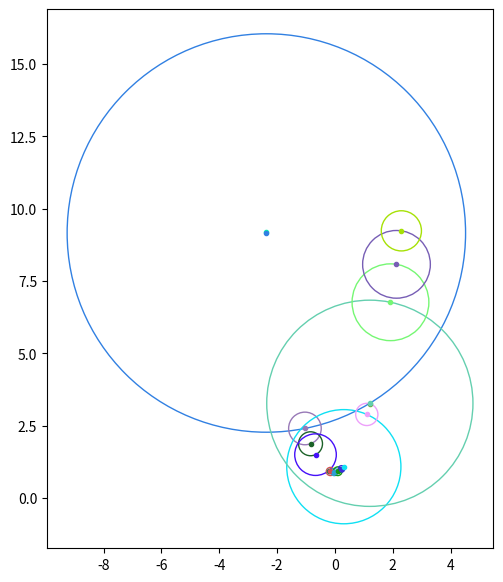

Write Python code to recreate this figure.
import os,sys
import numpy as np
import matplotlib.pyplot as plt
import warnings
warnings.filterwarnings("ignore")
os.environ['TF_CPP_MIN_LOG_LEVEL']='2'
###################################### helper functions
def gen_data_batch(seq_length,batch_size,curve_order,curve_step,hist_depth):
  x = np.empty((seq_length,batch_size,3*hist_depth))
  for sample_number in range(batch_size):
    xloc = np.sort(np.random.rand(seq_length)-.5).reshape(seq_length,1)*seq_length/2*curve_step
    yloc = np.hstack([xloc**p for p in range(curve_order+1)]).dot(np.random.randn(curve_order+1,1))
    x[:,sample_number,0] = xloc.squeeze()
    x[:,sample_number,1] = yloc.squeeze()
  x[:,:,2] = np.sqrt(((np.roll(x[:,:,:2],-1,axis=0)-x[:,:,:2])**2).sum(axis=2))
  for level_down in range(1,hist_depth):
    x[:,:,3*level_down:3*(level_down+1)] = np.roll(x[:,:,:3],-1*level_down,axis=0)
  y = np.roll(x[:,:,:2],-hist_depth,axis=0) #future locations
  return x[:-1*hist_depth,:,:], y[:-1*hist_depth,:,:]
###################################### data parameters
CURVE_ORDER = 2
CURVE_STEP = .5
SEQ_LENGTH = 20
HIST_DEPTH = 2
BATCH_SIZE = 1
###################################### generate data
valid_x, valid_y = gen_data_batch(SEQ_LENGTH,BATCH_SIZE,CURVE_ORDER,CURVE_STEP,HIST_DEPTH)
fig,ax = plt.subplots(1,1,figsize=(7,7))
color = np.random.rand(100,3)
for i,point in enumerate(valid_x[:,0,:3].squeeze()):
  ax.plot(point[0],point[1],'.',color=color[i])
  ax.add_patch(plt.Circle((point[0],point[1]),radius=point[2],fill=False,color=color[i]))
ax.axis('image')
plt.show()